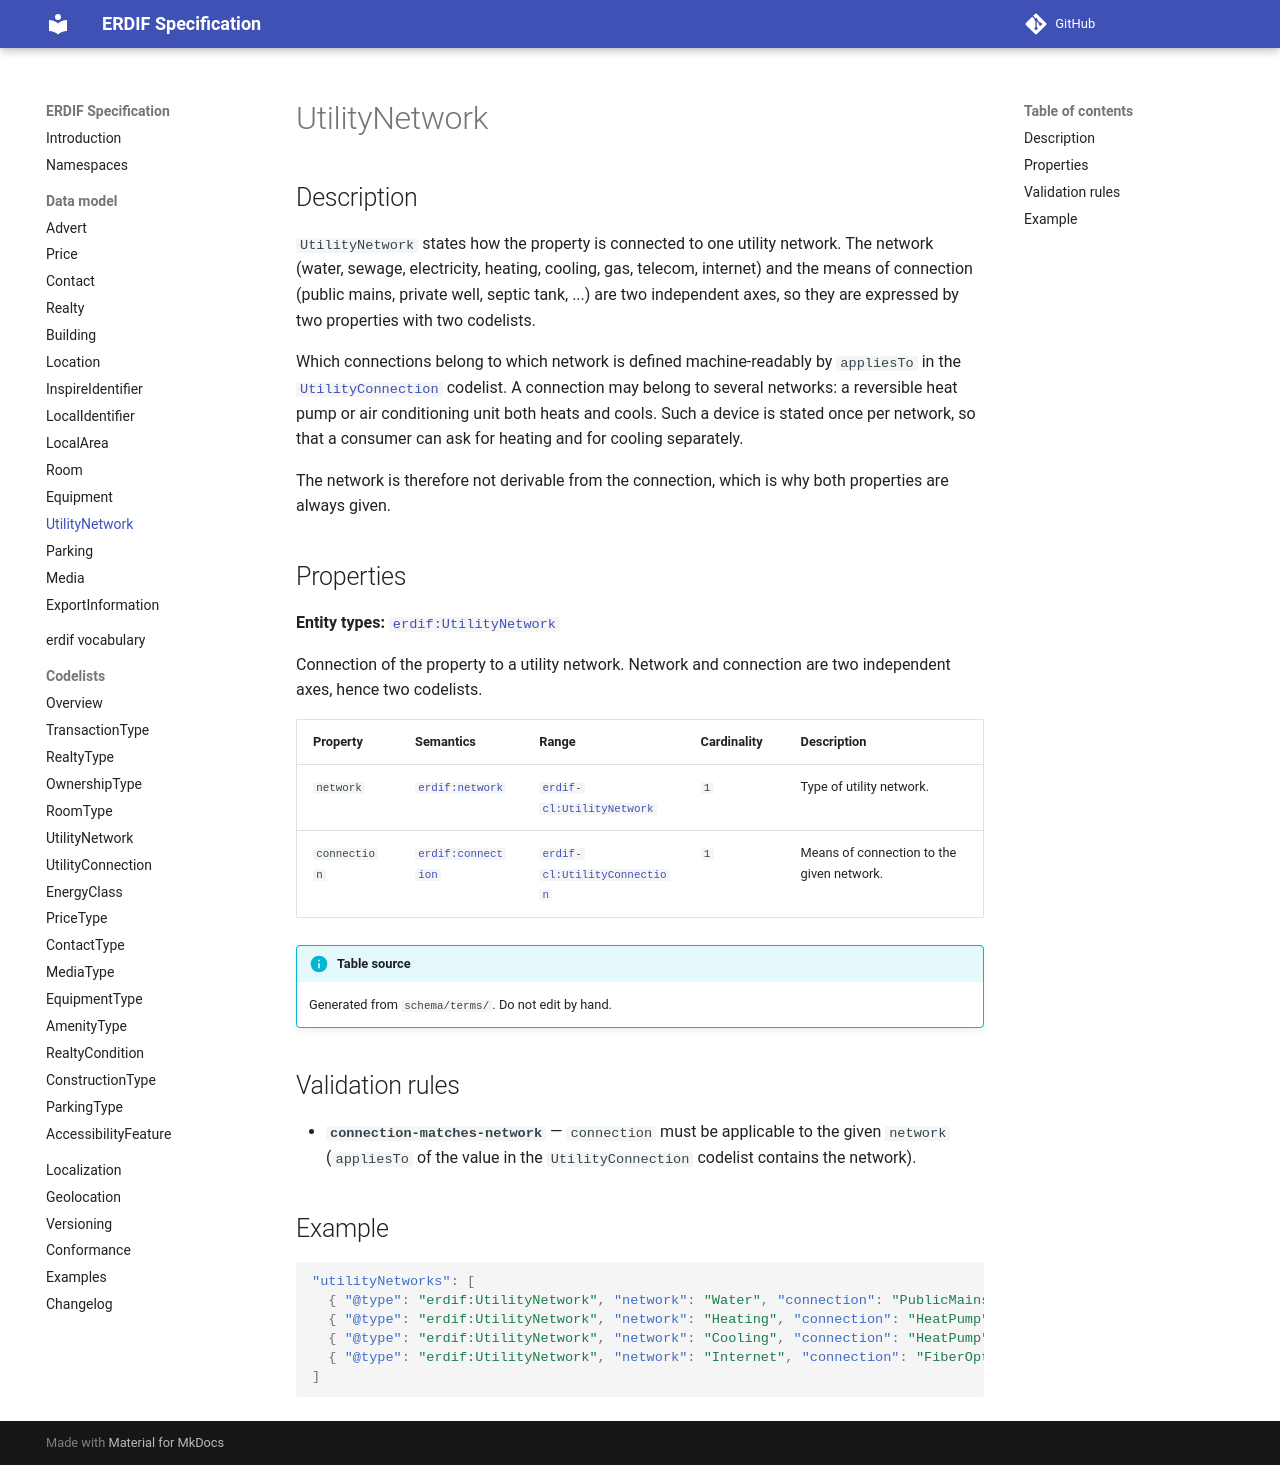

repository: erdif-org/erdif-spec · page: dev/model/utility-network/index.html · generator: mkdocs

# UtilityNetwork

## Description

`UtilityNetwork` states how the property is connected to one utility
network. The network (water, sewage, electricity, heating, cooling, gas,
telecom, internet) and the means of connection (public mains, private well,
septic tank, ...) are two independent axes, so they are expressed by two
properties with two codelists.

Which connections belong to which network is defined machine-readably by
`appliesTo` in the [`UtilityConnection`](../codelists/utility-connection.md)
codelist. A connection may belong to several networks: a reversible heat
pump or air conditioning unit both heats and cools. Such a device is stated
once per network, so that a consumer can ask for heating and for cooling
separately.

The network is therefore not derivable from the connection, which is why
both properties are always given.

## Properties

--8<-- "_partials/terms-utility-network.md"

## Validation rules

--8<-- "_partials/rules-utility-network.md"

## Example

```json
"utilityNetworks": [
  { "@type": "erdif:UtilityNetwork", "network": "Water", "connection": "PublicMains" },
  { "@type": "erdif:UtilityNetwork", "network": "Heating", "connection": "HeatPump" },
  { "@type": "erdif:UtilityNetwork", "network": "Cooling", "connection": "HeatPump" },
  { "@type": "erdif:UtilityNetwork", "network": "Internet", "connection": "FiberOptic" }
]
```
